Run: headless pygame with SDL's dummy video driver; simulated clock (each Clock.tick advances the game by its frame time, no real sleeping); random seed 0; keys injected as events and as key.get_pressed() state; no mouse input.
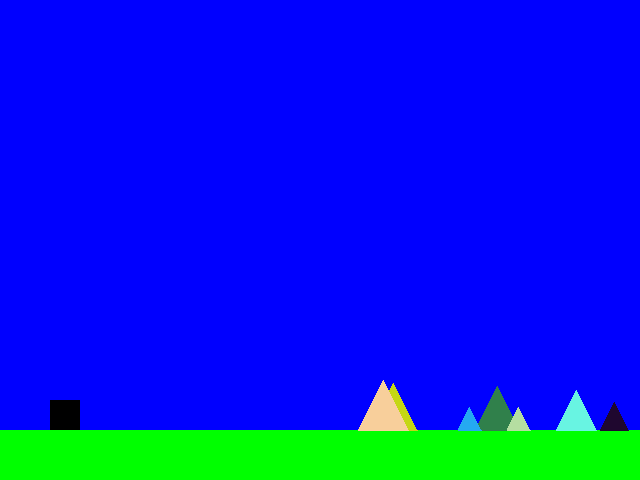
Frame 1 of 2 · flips 1–60 · no input
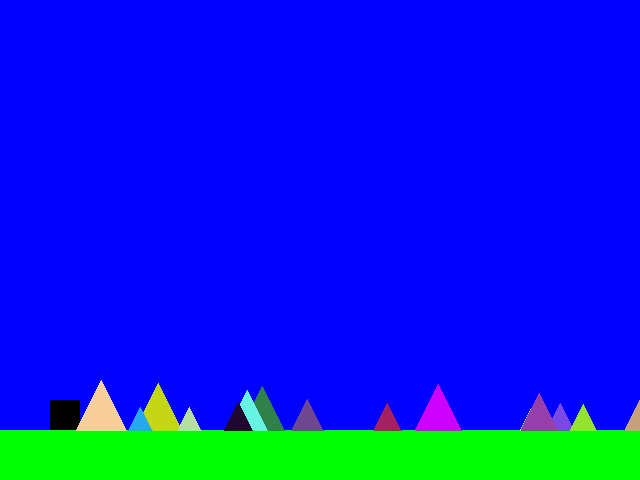
Frame 2 of 2 · flips 61–180 · tapped SPACE, RETURN · held RIGHT (→), D (game ended)

The pygame program that drew these frames:

print("hello")
import pygame
import random

# Inicialização do Pygame
pygame.init()

# Configurações da janela
LARGURA, ALTURA = 640, 480
janela = pygame.display.set_mode((LARGURA, ALTURA))
pygame.display.set_caption("Obstapulo")

# Cores
PRETO = (0, 0, 0)
BRANCO = (255, 255, 255)
VERDE = (0, 255, 0)
AZUL = (0, 0, 255)

# Configurações do jogador
tamanho_jogador = 30
posicao_x_jogador = 50
posicao_y_jogador = ALTURA - tamanho_jogador - 50
velocidade_y_jogador = 0
gravidade = 1
forca_pulo = -15

# Configurações dos obstáculos
obstaculos = []
velocidade_obstaculo = 5
intervalo_criacao_obstaculo = 100
ultimo_tempo_criacao_obstaculo = pygame.time.get_ticks()

# Função para criar obstáculos
def criar_obstaculo():
    tamanho = random.randint(20, 50)
    cor = (random.randint(0, 255), random.randint(0, 255), random.randint(0, 255))
    obstaculo = {
        'retangulo': pygame.Rect(LARGURA, ALTURA - tamanho - 50, tamanho, tamanho),
        'cor': cor,
        'velocidade': random.randint(3, 8)
    }
    obstaculos.append(obstaculo)

# Loop principal do jogo
executando = True
relogio = pygame.time.Clock()

while executando:
    relogio.tick(60)
    tempo_atual = pygame.time.get_ticks()

    # Eventos
    for evento in pygame.event.get():
        if evento.type == pygame.QUIT:
            executando = False
        if evento.type == pygame.KEYDOWN:
            if evento.key == pygame.K_SPACE and posicao_y_jogador == ALTURA - tamanho_jogador - 50:
                velocidade_y_jogador = forca_pulo

    # Atualização do jogador
    velocidade_y_jogador += gravidade
    posicao_y_jogador += velocidade_y_jogador
    if posicao_y_jogador >= ALTURA - tamanho_jogador - 50:
        posicao_y_jogador = ALTURA - tamanho_jogador - 50
        velocidade_y_jogador = 0

    # Atualização dos obstáculos
    if tempo_atual - ultimo_tempo_criacao_obstaculo > intervalo_criacao_obstaculo:
        criar_obstaculo()
        ultimo_tempo_criacao_obstaculo = tempo_atual

    for obstaculo in obstaculos:
        obstaculo['retangulo'].x -= obstaculo['velocidade']
        if obstaculo['retangulo'].x + obstaculo['retangulo'].width < 0:
            obstaculos.remove(obstaculo)

    # Colisão
    retangulo_jogador = pygame.Rect(posicao_x_jogador, posicao_y_jogador, tamanho_jogador, tamanho_jogador)
    for obstaculo in obstaculos:
        if retangulo_jogador.colliderect(obstaculo['retangulo']):
            executando = False

    # Desenho
    janela.fill(AZUL)
    pygame.draw.rect(janela, VERDE, (0, ALTURA - 50, LARGURA, 50))
    pygame.draw.rect(janela, PRETO, (posicao_x_jogador, posicao_y_jogador, tamanho_jogador, tamanho_jogador))
    for obstaculo in obstaculos:
        pygame.draw.polygon(janela, obstaculo['cor'], [
            (obstaculo['retangulo'].x, obstaculo['retangulo'].y + obstaculo['retangulo'].height),
            (obstaculo['retangulo'].x + obstaculo['retangulo'].width / 2, obstaculo['retangulo'].y),
            (obstaculo['retangulo'].x + obstaculo['retangulo'].width, obstaculo['retangulo'].y + obstaculo['retangulo'].height)
        ])

    pygame.display.flip()

pygame.quit()
